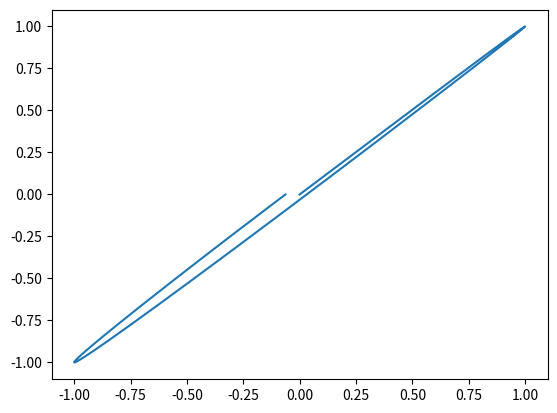

Generate this figure with matplotlib:
import time
import numpy as np
import matplotlib.pyplot as plt
plt.ion()
delta = 0
A = 1
B = 1
fig, ax = plt.subplots()
t = np.arange(0, 2 * np.pi, 0.001)
x = A * np.sin(0 * t + delta)
y = B * np.sin(1 * t)
line, = ax.plot(x, y)
for i in range(100):
    ratio = i / 100
    x = A * np.sin(ratio * t + delta)
    y = B * np.sin(t)
    line.set_xdata(x)
    line.set_ydata(y)
    ax.relim()
    ax.autoscale_view()
    plt.draw()
    plt.gcf().canvas.flush_events()
    time.sleep(0.1)
plt.ioff()
plt.show()


